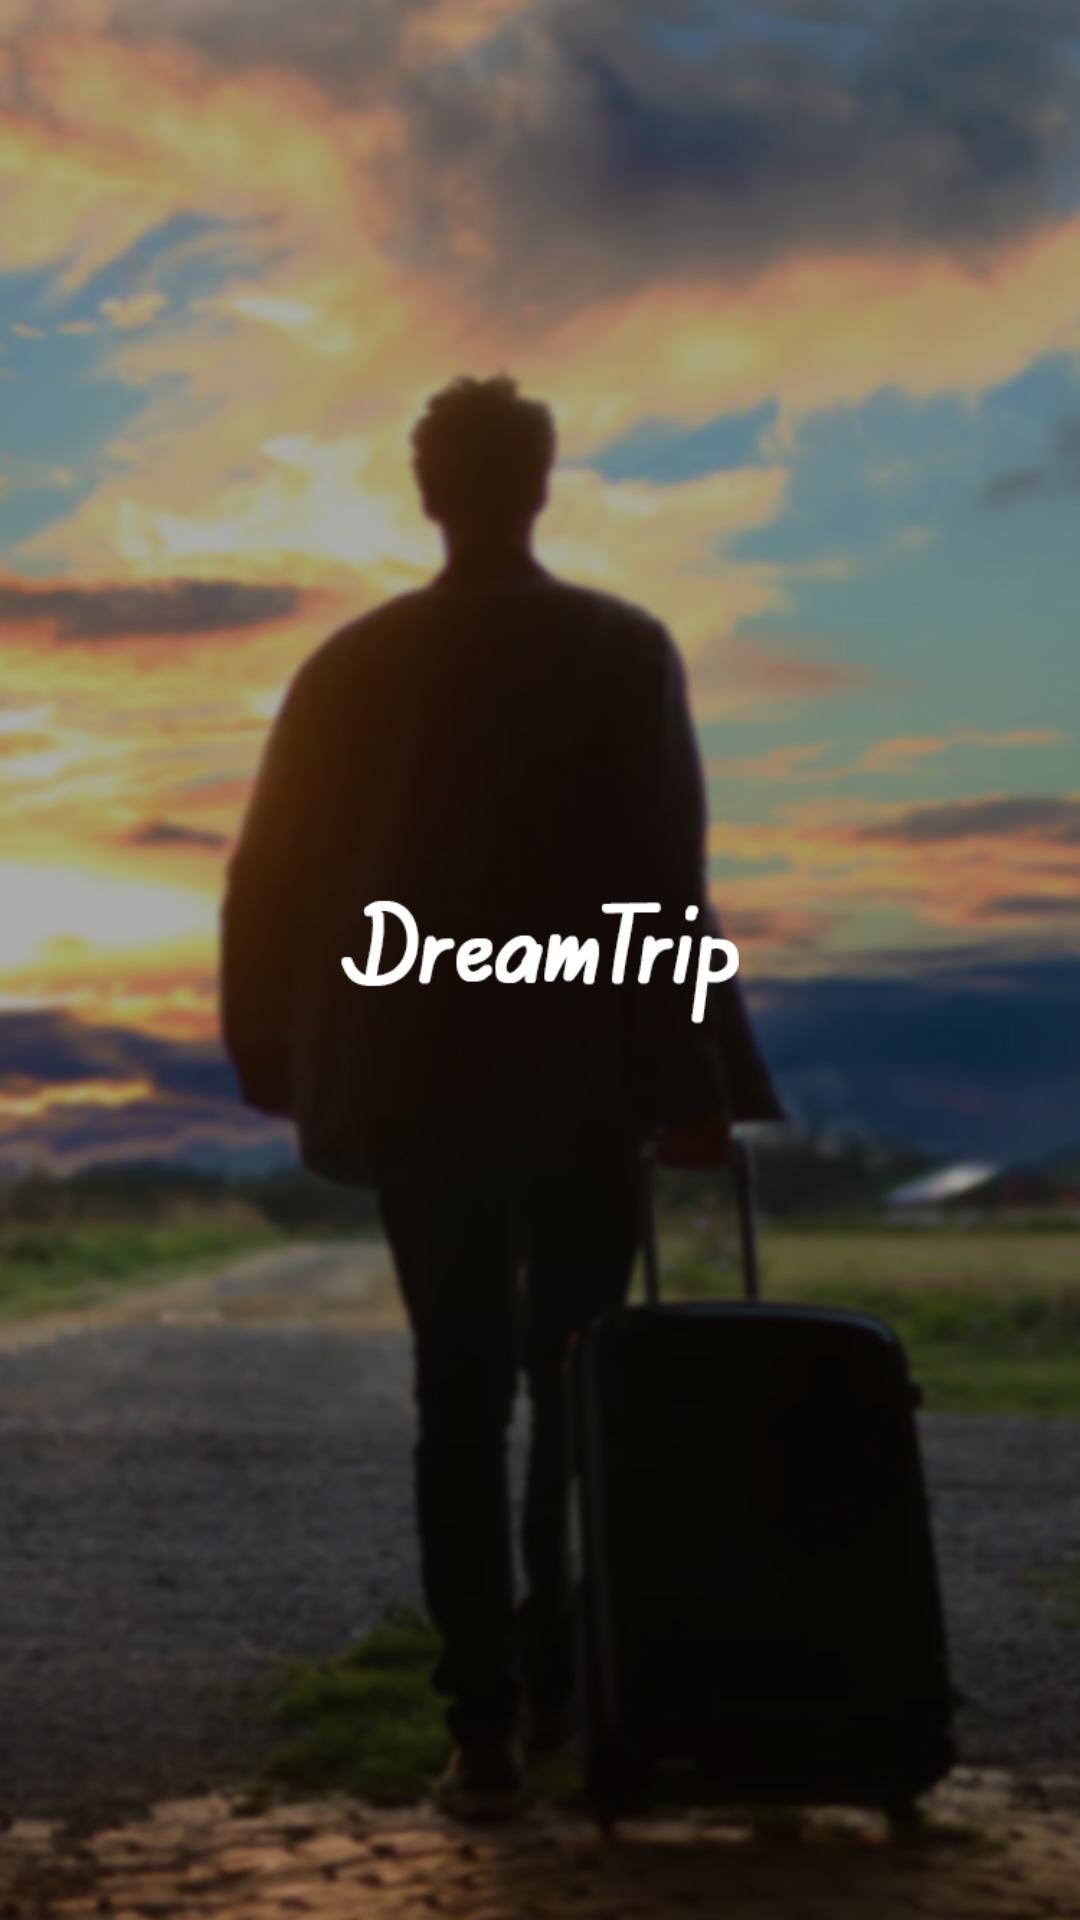

Here is an Android app screen rendered from its layout file. Give the layout XML and the strings, colors and styles it references.
<!-- AndroidManifest.xml: application theme AppTheme -->
<!-- res/layout/activity_main.xml -->
<?xml version="1.0" encoding="utf-8"?>
<android.support.constraint.ConstraintLayout xmlns:android="http://schemas.android.com/apk/res/android"
    xmlns:app="http://schemas.android.com/apk/res-auto"
    xmlns:tools="http://schemas.android.com/tools"
    android:layout_width="match_parent"
    android:layout_height="match_parent"
    tools:context="learncode.example.com.dreamtrip.Activities.SplashScreen_Activity">

    <ImageView
        android:layout_width="match_parent"
        android:layout_height="match_parent"
        android:src="@mipmap/ic_splashimage"
        android:scaleType="fitXY"

        app:layout_constraintBottom_toBottomOf="parent"
        app:layout_constraintLeft_toLeftOf="parent"
        app:layout_constraintRight_toRightOf="parent"
        app:layout_constraintTop_toTopOf="parent" />

</android.support.constraint.ConstraintLayout>
<!-- resources referenced by this layout -->
<resources>
  <!-- mipmap ic_splashimage: jpg bitmap (mipmap-xxhdpi, 218748 bytes) -->
  <style name="AppTheme" parent="Theme.AppCompat.Light.NoActionBar">
          
          <item name="colorPrimary">@color/colorPrimary</item>
          <item name="colorPrimaryDark">@color/colorPrimaryDark</item>
          <item name="colorAccent">@color/colorAccent</item>
      </style>
  <color name="colorPrimary">#000000</color>
  <color name="colorPrimaryDark">#000000</color>
  <color name="colorAccent">#03A9F4</color>
</resources>
